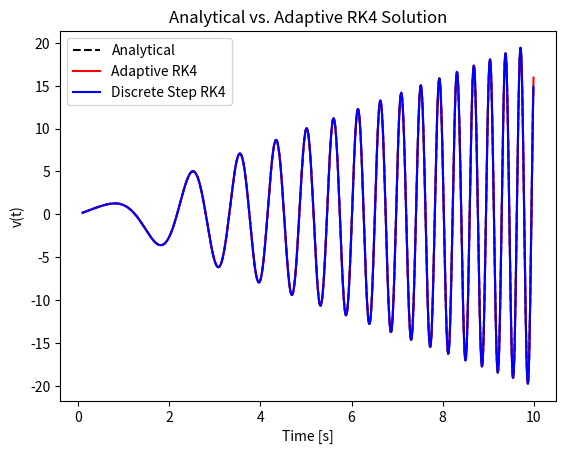
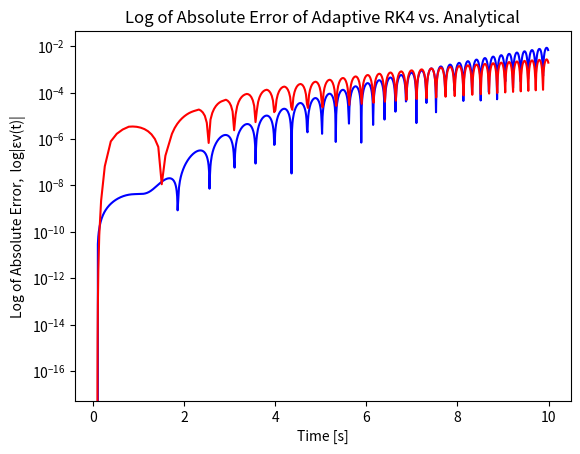

Write the Python code that produced these figures, in order.
import matplotlib.pyplot as plt
import numpy as np
from scipy.integrate import solve_ivp
from scipy.integrate import ode


def rk4_adaptive(f, r0, t0, tf, tol=10e-5):
    """
    Multivaribale 4th-order Runge-Kutta

    Parameters
    ----------
    f : function np
        a function or array of functions handle that defines the ODE
    r0 : float np.array
        an array containing the initial condition of each dependent variable
    t0 : float
        the initial time
    tf : float
        the final time
    dt : float
        the time step

    Returns
    -------
    t : float np.array
        an array of time values corresponding to the solution
    r : float np.array
        a two dimensional array containing the solution for each variable at each time step
    """
        
    def rk4_slope(f, r, t, dt):
        k1 = f(r, t)
        k2 = f(r + 0.5*dt*k1, t + 0.5*dt)
        k3 = f(r + 0.5*dt*k2, t + 0.5*dt)
        k4 = f(r + dt*k3, t + dt)
        k = k1/6 + k2/3 + k3/3 + k4/6
        r = r + k * dt

        return r

    # Initialize variables
    dt = (tf - t0) / 10e5
    t = np.arange(t0, tf, dt)
    r = np.zeros((len(r0), len(t)))
    r[:, 0] = r0

    # Iterate method
    idx = 0
    while t[idx] < tf:
        # Two steps of dt
        r_temp = rk4_slope(f, r[:, idx], t[idx], dt)
        x1 = rk4_slope(f, r_temp, t[idx]+dt, dt)
        # One step of 2dt
        x2 = rk4_slope(f, r[:, idx], t[idx], 2*dt)
        # Check the accuracy
        rho = tol / (1/30 * np.abs(x1[0] - x2[0]))
        # Decrease dt
        if rho < 1:
            dt = dt * rho**0.25
            r_temp = rk4_slope(f, r[:, idx], t[idx], dt)
            x1 = rk4_slope(f, r_temp, t[idx] + dt, dt)
            r[:, idx + 1] = x1
            t[idx + 1] = t[idx] + 2 * dt
        # Increase dt
        else:
            r[:, idx+1] = x1
            t[idx+1] = t[idx] + 2*dt
            if dt*rho**0.25 > 2*dt:
                dt = 2*dt
            else:
                dt = dt*rho**0.25
        idx += 1
    
    return t[0:idx], r[:, 0:idx]


def rk4(f, r0, t0, tf, dt):
    """
    Multivaribale 4th-order Runge-Kutta

    Parameters
    ----------
    f : function np
        a function or array of functions handle that defines the ODE
    r0 : float np.array
        an array containing the initial condition of each dependent variable
    t0 : float
        the initial time
    tf : float
        the final time
    dt : float
        the time step

    Returns
    -------
    t : float np.array
        an array of time values corresponding to the solution
    r : float np.array
        a two dimensional array containing the solution for each variable at each time step
    """

    # Initialize variables
    t = np.arange(t0, tf, dt)
    r = np.zeros((len(r0), len(t)))
    r[:, 0] = r0

    # Iterate method
    for idx in range(len(t) - 1):
        k1 = f(r[:, idx], t[idx])
        k2 = f(r[:, idx] + 0.5*dt*k1, t[idx] + 0.5*dt)
        k3 = f(r[:, idx] + 0.5*dt*k2, t[idx] + 0.5*dt)
        k4 = f(r[:, idx] + dt*k3, t[idx] + dt)
        k = k1/6 + k2/3 + k3/3 + k4/6
        r[:, idx + 1] = r[:, idx] + k * dt

    return t, r


def non_linear_ode(r, t):
    """
    A non-linear ODE analytically solveable by x(t)=sin(sqrt(k)*t^2)
    """
    kappa = 1.0

    x = r[0]
    v = r[1]

    fx = v
    fv = v/t - 4*kappa*x*t**2
    return np.array([fx, fv])


def orbital_burn(r, t):
    mu = 398_600  # [km^3/s^2]
    thrust = 10  # [kN]
    g = 0.00981  # [km/s^]
    isp = 300   # [s]

    m = r[6]

    alpha = -mu/np.sqrt(r[0]**2 + r[1]**2 + r[2]**2)**3
    beta = thrust/m/np.sqrt(r[3]**2 + r[4]**2 + r[5]**2)

    fm = np.array([-thrust/g/isp])
    fr = r[3:5+1]
    fv = alpha * r[0:2+1] + beta * r[3:5+1]

    return np.concatenate((fr, fv, fm))


def orbital_motion(r, t):
    mu = 398_600    # [km^3/s^2]
    thrust = 0  # [N]
    g = 0.00981  # [km/s^]
    isp = 300   # [s]

    m = r[6]
    alpha = -mu/np.sqrt(r[0]**2 + r[1]**2 + r[2]**2)**3
    beta = thrust/(m * np.sqrt(r[3]**2 + r[4]**2 + r[5]**2))

    fm = np.array([-thrust/(g*isp)])
    fr = r[3:5+1]
    fv = alpha * r[0:2+1] + beta * r[3:5+1]

    return np.concatenate((fr, fv, fm))


if __name__ == '__main__':
    f = non_linear_ode
    t0 = 0.1
    tf = 10
    dt = 0.01
    kappa = 1
    ta = np.arange(t0, tf, dt)
    xa = np.sin(np.sqrt(kappa)*ta**2)
    va = 2 * np.sqrt(kappa)*ta*np.cos(np.sqrt(kappa)*ta**2)
    r0 = [xa[0], va[0]]
    t, r = rk4_adaptive(f, r0, t0, tf, 10e-8)
    t2, r2 = rk4(f, r0, t0, tf, dt)
    plt.figure()
    plt.plot(ta, va, '--k')
    plt.plot(t, r[1], 'r')
    plt.plot(t2, r2[1], 'b')
    plt.title('Analytical vs. Adaptive RK4 Solution')
    plt.xlabel('Time [s]')
    plt.ylabel('v(t)')
    plt.legend(['Analytical', 'Adaptive RK4', 'Discrete Step RK4'])
    plt.savefig('q2a_nonlinear.png')

    plt.figure()
    v = 2 * np.sqrt(kappa)*t*np.cos(np.sqrt(kappa)*t**2)
    v2 = 2 * np.sqrt(kappa) * t2 * np.cos(np.sqrt(kappa) * t2 ** 2)
    plt.semilogy(t2, np.abs(r2[1] - v2), 'b')
    plt.semilogy(t, np.abs(r[1] - v), 'r')
    plt.title('Log of Absolute Error of Adaptive RK4 vs. Analytical')
    plt.xlabel('Time [s]')
    plt.ylabel('Log of Absolute Error,  log|εv(t)|')

    plt.savefig('q2b_nonlinear.png')
    plt.show()
